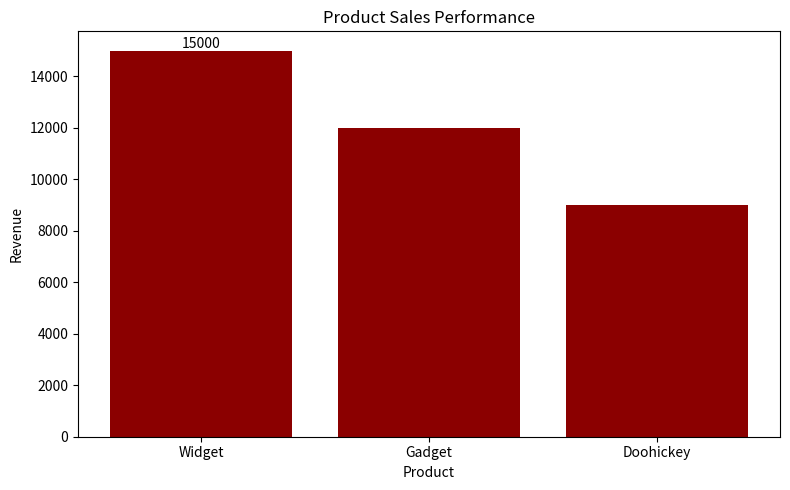

The matplotlib source for this figure:
import matplotlib.pyplot as plt

def plot_sales_performance(summary_dict):
    # Write your code here
    product_names = list(summary_dict.keys())
    revenues = list(summary_dict.values())
    plt.figure(figsize=(8,5))
    bars = plt.bar(product_names,revenues, color= 'darkred')
    plt.title("Product Sales Performance")
    plt.xlabel("Product")
    plt.ylabel("Revenue")
    for bar, revenue in zip(bars, revenues):
        plt.text(
            bar.get_x() + bar.get_width() / 2,
            bar.get_height(),
            str(revenue),
            ha='center',
            va='bottom'
        )
        plt.tight_layout()
        plt.show()
    
summary_dict = {"Widget": 15000, "Gadget": 12000, "Doohickey": 9000}
plot_sales_performance(summary_dict)
